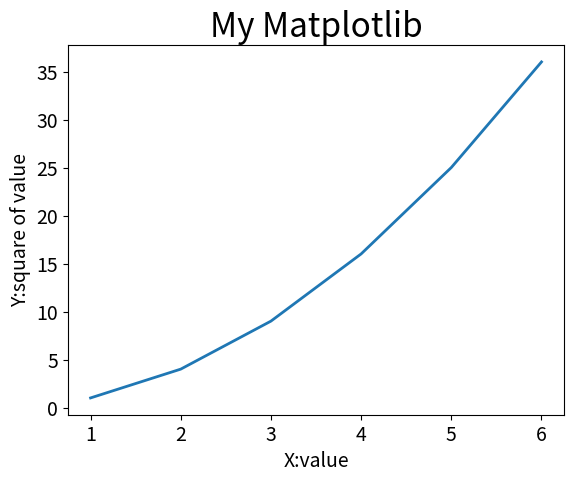

The matplotlib source for this figure:

import matplotlib.pyplot as plt
'''导入plplot模块，并指定为plt别名'''

'''使用plot绘制曲线图'''
input_values = [1,2,3,4,5,6]
squares = [1,4,9,16,25,36]

plt.plot(input_values,squares,linewidth=2)
# 函数plot用来绘制图形


# 设置标题，XY轴添加标签
plt.title("My Matplotlib",fontsize=24)
plt.xlabel("X:value",fontsize=14)
plt.ylabel("Y:square of value",fontsize=14)

# 设置刻度大小
plt.tick_params(axis="both",labelsize=14)
plt.show()
#用来打开图形查看器
